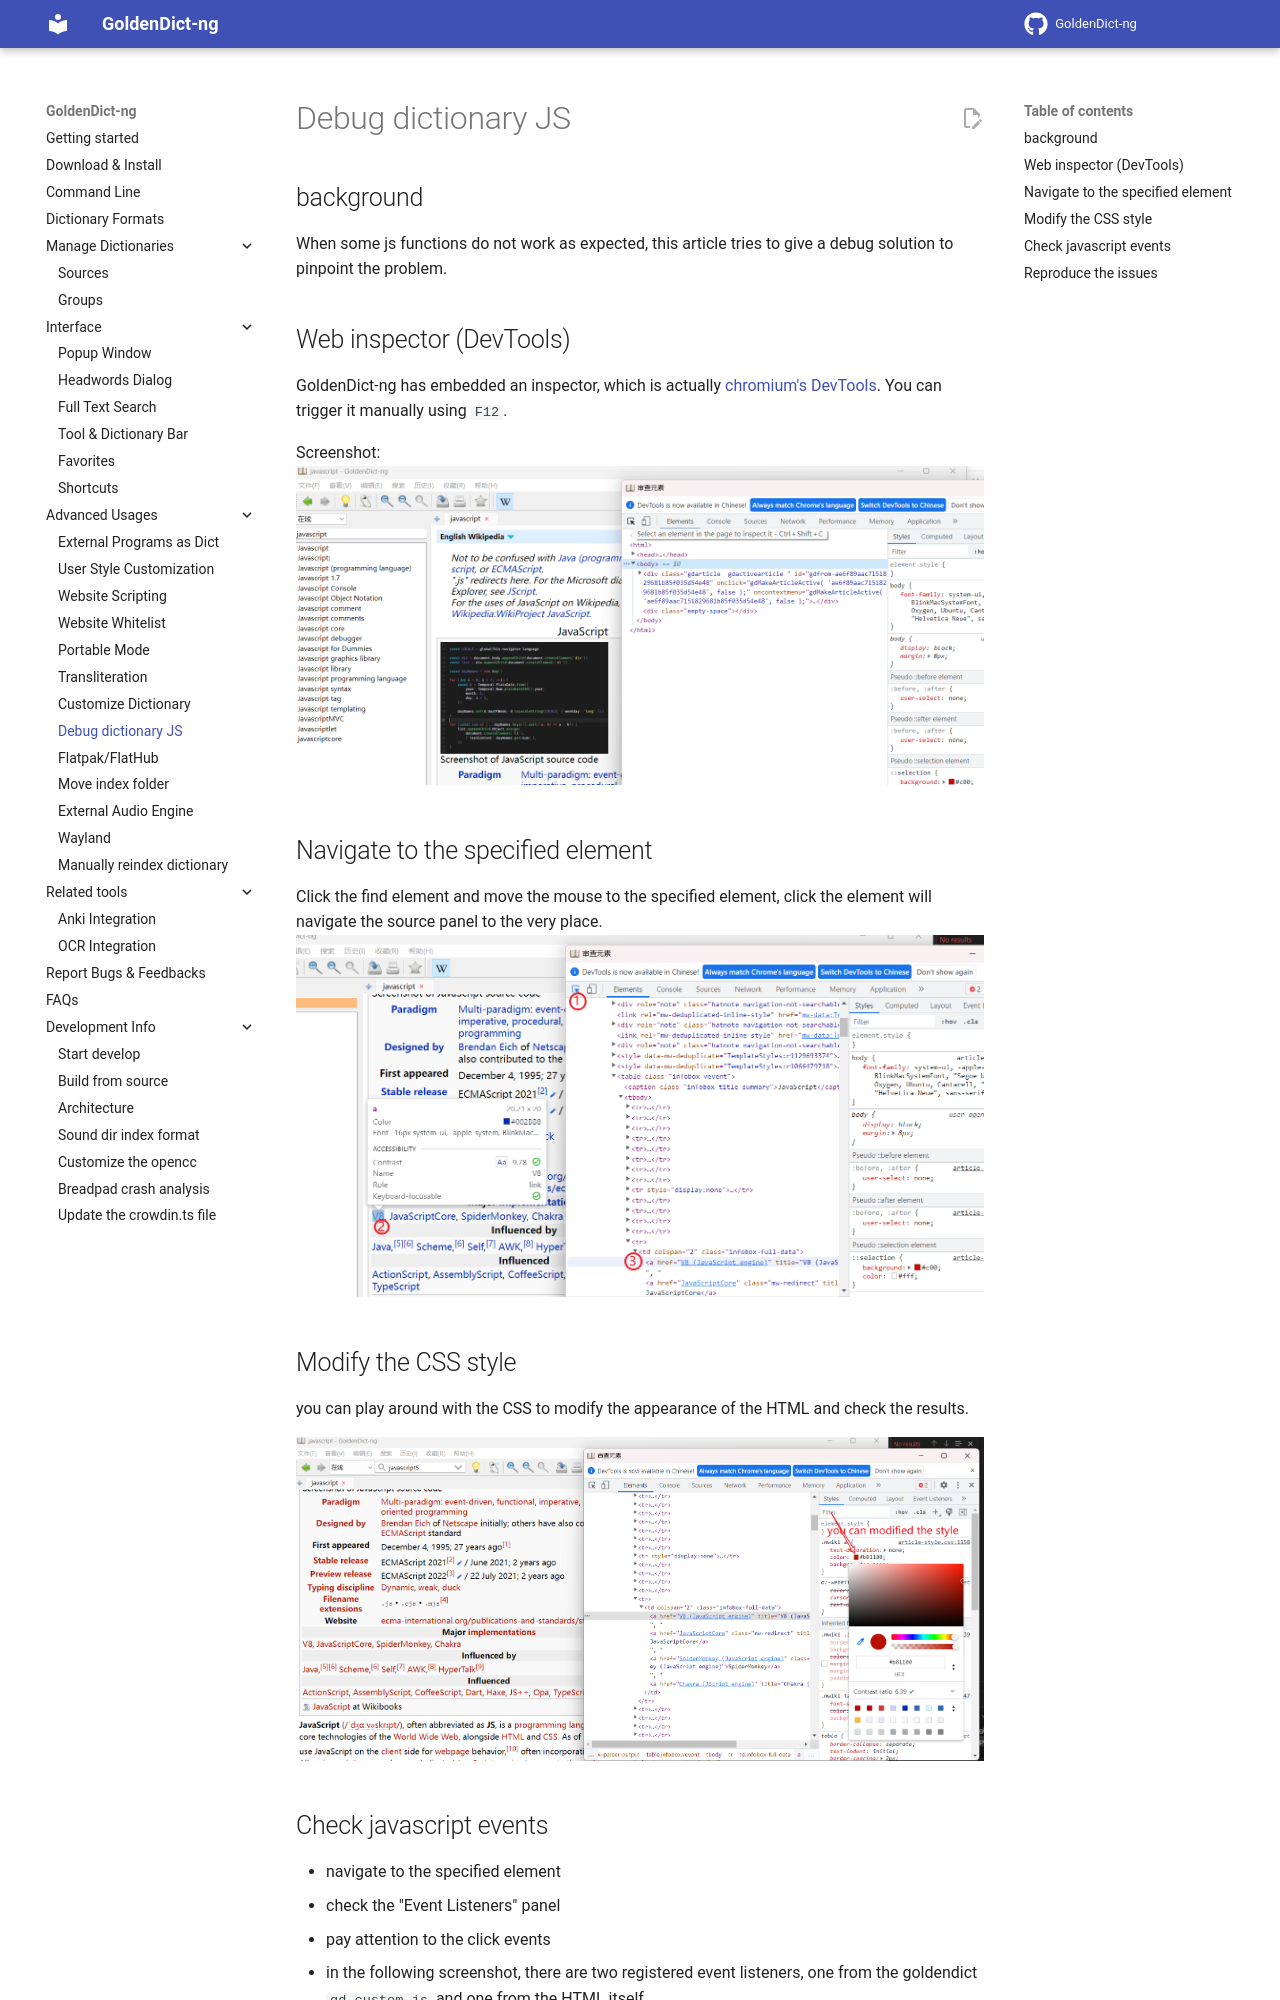

repository: xiaoyifang/goldendict-ng · page: howto/how to debug dictionary js/index.html · generator: mkdocs

## background

When some js functions do not work as expected, this article tries to give a debug solution to pinpoint the problem.

## Web inspector (DevTools)

GoldenDict-ng has embedded an inspector, which is actually [chromium's DevTools](https://developer.chrome.com/docs/devtools). You can trigger it manually using `F12`.

Screenshot:
![Inspector](../img/inspector.png)

## Navigate to the specified element

Click the find element and move the mouse to the specified element, click the element will navigate the source panel to the very place.
![steps](../img/inspector-steps.png)

## Modify the CSS style

you can play around with the CSS to modify the appearance of the HTML and check the results.

![style](../img/inspector-style.png)
